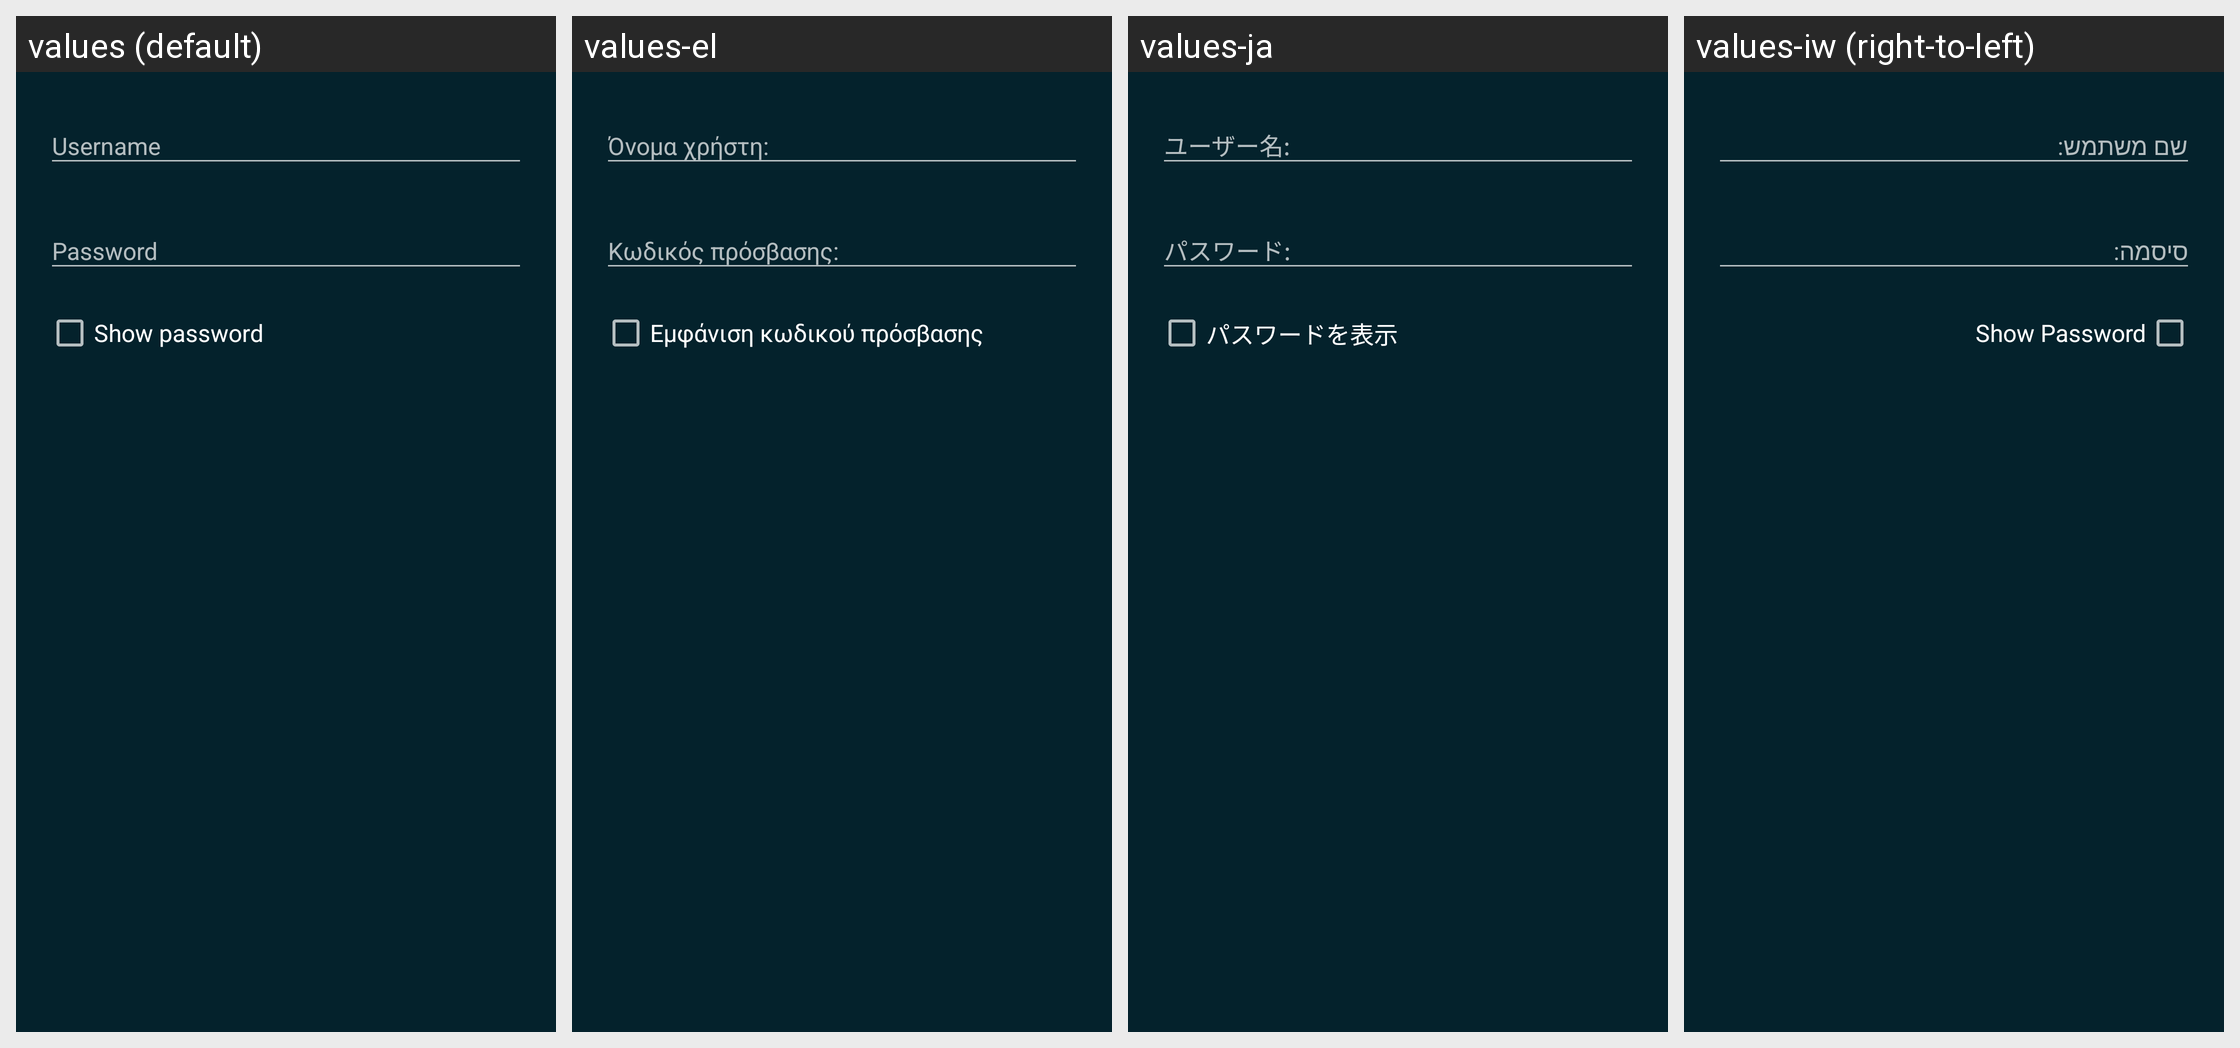

The same Android screen rendered under several of its app's locales, left to right. List the strings drawn on it with the default value and each locale's translation.
Android screen res/layout/dialog_login.xml rendered under 4 locales, left to right: values (default), values-el, values-ja, values-iw (right-to-left). Device: Nexus 5 (rendered at 1080×1920; each locale shown at half size, 540×960, under a caption strip naming it); theme Catroid.
Other locales in the repository, not shown: values-ar, values-az, values-bg, values-bs, values-ca, values-cs, values-da, values-de, values-en-rAU, values-en-rCA, values-en-rGB, values-es, values-fa, values-fr, values-gl, values-gu, values-hi, values-hr, values-hu, values-in, values-it, values-kk, values-kn, values-ko, values-lt, values-mk, values-ml, values-ms, values-nl, values-no, values-pl, values-pt, values-pt-rBR, values-ro, values-ru, values-sd, values-sk, values-sl, values-sq, values-sr-rCS, values-sr-rSP, values-sv, values-sw, values-ta, values-te, values-th, values-tr, values-ur, values-vi, values-zh-rCN, values-zh-rTW.
Strings drawn on this screen, with the default value and each locale's value (text and hints the layout hard-codes, and strings that could not be matched under every locale, appear in the picture but are not listed):

username
  values: Username
  values-el: Όνομα χρήστη:
  values-ja: ユーザー名:
  values-iw: שם משתמש:

password
  values: Password
  values-el: Κωδικός πρόσβασης:
  values-ja: パスワード:
  values-iw: סיסמה:

show_password
  values: Show password
  values-el: Εμφάνιση κωδικού πρόσβασης
  values-ja: パスワードを表示
  values-iw: Show Password
